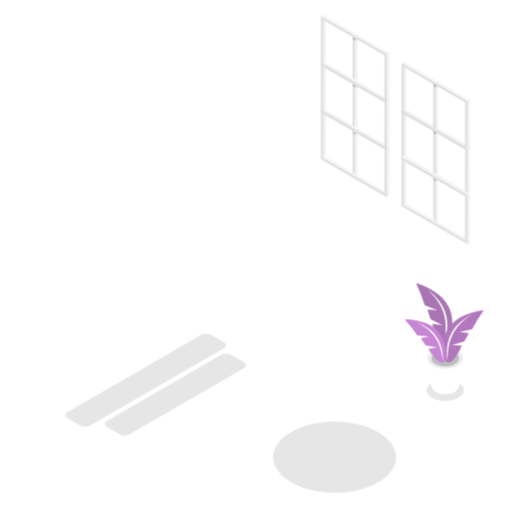
t = 0.00 s
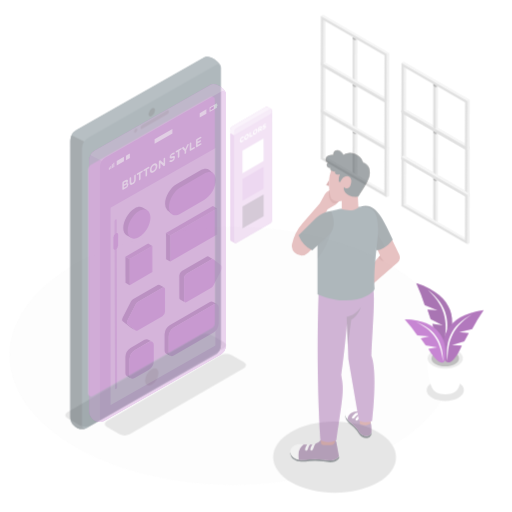
t = 0.35 s
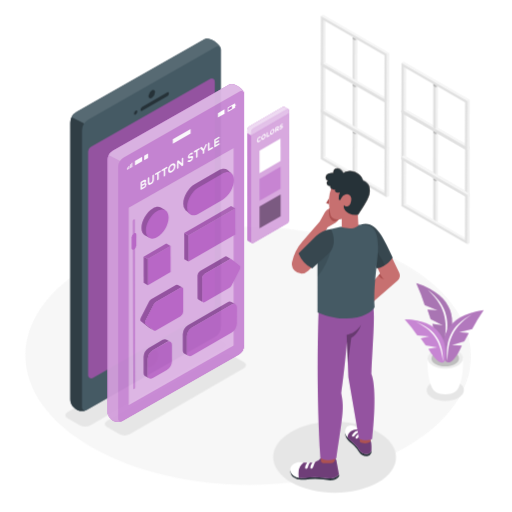
t = 0.70 s
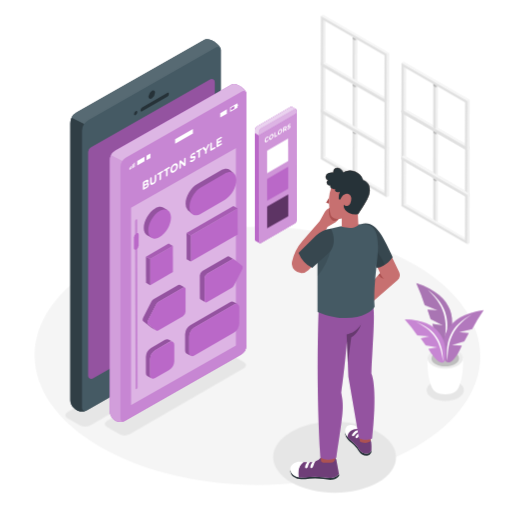
t = 1.05 s
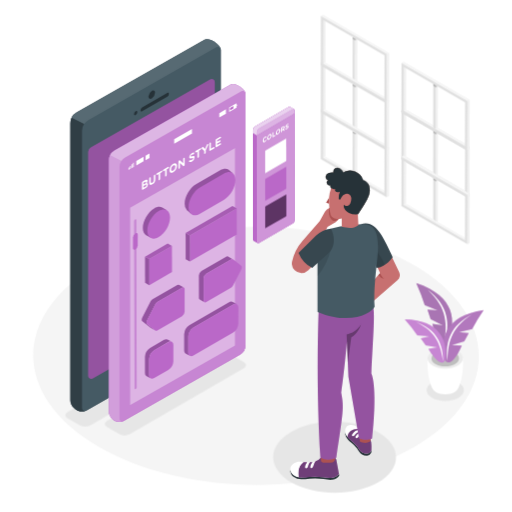
t = 1.40 s

The animated SVG that drew these frames (rendered in a browser with its animation timeline set to each time). Animation: 3 CSS @keyframes rules; one cycle of 1.40 s.

<svg class="animated" id="freepik_stories-button-style" xmlns="http://www.w3.org/2000/svg" viewBox="0 0 500 500" version="1.1" xmlns:xlink="http://www.w3.org/1999/xlink" xmlns:svgjs="http://svgjs.com/svgjs"><style>svg#freepik_stories-button-style:not(.animated) .animable {opacity: 0;}svg#freepik_stories-button-style.animated #freepik--Floor--inject-32 {animation: 1.4s 1 forwards cubic-bezier(.36,-0.01,.5,1.38) slideLeft;animation-delay: 0s;}svg#freepik_stories-button-style.animated #freepik--Device--inject-32 {animation: 1s 1 forwards cubic-bezier(.36,-0.01,.5,1.38) slideUp;animation-delay: 0s;}svg#freepik_stories-button-style.animated #freepik--Screen--inject-32 {animation: 1.1s 1 forwards cubic-bezier(.36,-0.01,.5,1.38) slideLeft;animation-delay: 0s;}svg#freepik_stories-button-style.animated #freepik--Colors--inject-32 {animation: 1.3s 1 forwards cubic-bezier(.36,-0.01,.5,1.38) slideLeft;animation-delay: 0s;}svg#freepik_stories-button-style.animated #freepik--Character--inject-32 {animation: 1s 1 forwards cubic-bezier(.36,-0.01,.5,1.38) slideDown;animation-delay: 0s;}            @keyframes slideLeft {                0% {                    opacity: 0;                    transform: translateX(-30px);                }                100% {                    opacity: 1;                    transform: translateX(0);                }            }                    @keyframes slideUp {                0% {                    opacity: 0;                    transform: translateY(30px);                }                100% {                    opacity: 1;                    transform: inherit;                }            }                    @keyframes slideDown {                0% {                    opacity: 0;                    transform: translateY(-30px);                }                100% {                    opacity: 1;                    transform: translateY(0);                }            }        </style><g id="freepik--Floor--inject-32" class="animable" style="transform-origin: 250.001px 347.523px;"><path d="M403.36,258.39c-85.25-49.22-223-49.22-307.73,0s-84.25,129,1,178.25,223,49.23,307.74,0S488.62,307.62,403.36,258.39Z" style="fill: rgb(245, 245, 245); transform-origin: 250.001px 347.523px;" id="elcexb7dscyxr" class="animable"></path></g><g id="freepik--Shadows--inject-32" class="animable" style="transform-origin: 258.404px 403.579px;"><path d="M66,402.28c-2.91,1.68-2.91,4.4,0,6.07l11.86,6.85a11.53,11.53,0,0,0,10.48,0l130.1-75.11c2.9-1.68,2.93-4.4,0-6.08l-11.86-6.84a11.55,11.55,0,0,0-10.49,0Z" style="fill: rgb(230, 230, 230); transform-origin: 142.222px 371.185px;" id="elrmeuqd857k8" class="animable"></path><path d="M104.54,411c-2.91,1.68-2.92,4.4,0,6.07l11.86,6.85a11.55,11.55,0,0,0,10.49,0L238,359.7c2.9-1.67,2.93-4.39,0-6.07l-11.87-6.85a11.59,11.59,0,0,0-10.48,0Z" style="fill: rgb(230, 230, 230); transform-origin: 171.27px 385.354px;" id="elm15jkqo2e4" class="animable"></path><path d="M369,421.92c-23.5-13.57-61.49-13.57-84.84,0s-23.23,35.58.27,49.15,61.49,13.57,84.85,0S392.48,435.49,369,421.92Z" style="fill: rgb(230, 230, 230); transform-origin: 326.716px 446.495px;" id="elzdpvyiuuhd" class="animable"></path><path d="M422,373.66c7.13-4.12,18.64-4.12,25.72,0s7,10.78-.08,14.9-18.64,4.11-25.72,0S414.86,377.77,422,373.66Z" style="fill: rgb(230, 230, 230); transform-origin: 434.809px 381.108px;" id="elpglj6jkb9ag" class="animable"></path></g><g id="freepik--Windows--inject-32" class="animable" style="transform-origin: 385.91px 126.39px;"><polygon points="344.39 127.84 344.27 170.62 346.65 172 346.77 129.21 344.39 127.84" style="fill: rgb(224, 224, 224); transform-origin: 345.52px 149.92px;" id="elxngxd7em17" class="animable"></polygon><polygon points="346.78 129.21 346.77 129.21 346.65 172 348.72 170.79 348.84 130.4 346.78 129.21" style="fill: rgb(240, 240, 240); transform-origin: 347.745px 150.605px;" id="elt5e01d9rz9t" class="animable"></polygon><g id="elcb82rm1qfg"><rect x="345.58" y="127.15" height="2.75" style="fill: rgb(224, 224, 224); transform-origin: 345.58px 128.525px; transform: rotate(-60deg);" class="animable"></rect></g><g id="elzz9pta53fpd"><polygon points="346.77 131.13 346.77 129.21 344.39 127.84 344.39 129.76 346.77 131.13 346.77 131.13" style="opacity: 0.2; transform-origin: 345.58px 129.485px;" class="animable"></polygon></g><g id="elq5uw5l24pj"><polygon points="346.77 131.13 348.44 130.17 346.78 129.21 346.77 129.21 346.77 131.13" style="opacity: 0.2; transform-origin: 347.605px 130.17px;" class="animable"></polygon></g><g id="els63gudra28o"><rect x="345.58" y="127.15" height="2.75" style="fill: rgb(224, 224, 224); transform-origin: 345.58px 128.525px; transform: rotate(-60deg);" class="animable"></rect></g><polygon points="344.39 81.99 344.27 124.77 346.65 126.14 346.77 83.36 344.39 81.99" style="fill: rgb(224, 224, 224); transform-origin: 345.52px 104.065px;" id="eldqcxmuh1i1d" class="animable"></polygon><polygon points="346.78 83.36 346.77 83.36 346.65 126.14 348.72 124.94 348.84 84.55 346.78 83.36" style="fill: rgb(240, 240, 240); transform-origin: 347.745px 104.75px;" id="elaojj9ufnsib" class="animable"></polygon><g id="elee2wr3ow6x"><rect x="345.58" y="81.3" height="2.75" style="fill: rgb(224, 224, 224); transform-origin: 345.58px 82.675px; transform: rotate(-60deg);" class="animable"></rect></g><g id="elfgj1jll303u"><polygon points="346.77 85.28 346.77 83.36 344.39 81.99 344.39 83.91 346.77 85.28 346.77 85.28" style="opacity: 0.2; transform-origin: 345.58px 83.635px;" class="animable"></polygon></g><g id="elprvlni8lxk"><polygon points="346.77 85.28 348.44 84.32 346.78 83.36 346.77 83.36 346.77 85.28" style="opacity: 0.2; transform-origin: 347.605px 84.32px;" class="animable"></polygon></g><g id="elvo9p0dpkeah"><rect x="345.58" y="81.3" height="2.75" style="fill: rgb(224, 224, 224); transform-origin: 345.58px 82.675px; transform: rotate(-60deg);" class="animable"></rect></g><polygon points="344.39 36.13 344.27 78.92 346.65 80.29 346.77 37.51 344.39 36.13" style="fill: rgb(224, 224, 224); transform-origin: 345.52px 58.21px;" id="elkdheib9bn4h" class="animable"></polygon><polygon points="346.78 37.51 346.77 37.51 346.65 80.29 348.72 79.09 348.84 38.7 346.78 37.51" style="fill: rgb(240, 240, 240); transform-origin: 347.745px 58.9px;" id="el30vd0nxz5b4" class="animable"></polygon><g id="elagj4cizba66"><rect x="345.59" y="35.45" height="2.75" style="fill: rgb(224, 224, 224); transform-origin: 345.59px 36.825px; transform: rotate(-60deg);" class="animable"></rect></g><g id="eldr057k5547o"><polygon points="346.77 39.43 346.77 37.51 344.39 36.13 344.39 38.05 346.77 39.43 346.77 39.43" style="opacity: 0.2; transform-origin: 345.58px 37.78px;" class="animable"></polygon></g><g id="elda2dp0iupbl"><polygon points="346.77 39.43 348.44 38.47 346.78 37.51 346.77 37.51 346.77 39.43" style="opacity: 0.2; transform-origin: 347.605px 38.47px;" class="animable"></polygon></g><g id="elt1u6pxjhb1"><rect x="345.59" y="35.45" height="2.75" style="fill: rgb(224, 224, 224); transform-origin: 345.59px 36.825px; transform: rotate(-60deg);" class="animable"></rect></g><polygon points="423.09 173.69 422.97 216.47 425.35 217.85 425.47 175.06 423.09 173.69" style="fill: rgb(224, 224, 224); transform-origin: 424.22px 195.77px;" id="elam3g3aubq8v" class="animable"></polygon><polygon points="425.48 175.06 425.47 175.06 425.35 217.85 427.42 216.65 427.54 176.25 425.48 175.06" style="fill: rgb(240, 240, 240); transform-origin: 426.445px 196.455px;" id="elpf4dwbsyuvd" class="animable"></polygon><g id="elxv62pehmzhp"><rect x="424.28" y="173" height="2.75" style="fill: rgb(224, 224, 224); transform-origin: 424.28px 174.375px; transform: rotate(-60deg);" class="animable"></rect></g><g id="elxvwxbpeb53j"><polygon points="425.47 176.99 425.47 175.06 423.09 173.69 423.09 175.61 425.47 176.99 425.47 176.99" style="opacity: 0.2; transform-origin: 424.28px 175.34px;" class="animable"></polygon></g><g id="elpty62r53jjq"><polygon points="425.47 176.99 427.14 176.03 425.48 175.06 425.47 175.06 425.47 176.99" style="opacity: 0.2; transform-origin: 426.305px 176.025px;" class="animable"></polygon></g><g id="elsqej4j3zpk"><rect x="424.28" y="173" height="2.75" style="fill: rgb(224, 224, 224); transform-origin: 424.28px 174.375px; transform: rotate(-60deg);" class="animable"></rect></g><g style="isolation: isolate; transform-origin: 425.255px 149.315px;" id="eldv5onijqbsi" class="animable"><polygon points="394.44 111.3 396.51 110.09 396.39 152.88 394.32 154.08 394.44 111.3" style="fill: rgb(240, 240, 240); transform-origin: 395.415px 132.085px;" id="elsrce2h5bsdm" class="animable"></polygon><polygon points="394.32 154.08 396.39 152.88 456.07 187.34 454.01 188.54 394.32 154.08" style="fill: rgb(245, 245, 245); transform-origin: 425.195px 170.71px;" id="el5f47iiy0du4" class="animable"></polygon><path d="M392.07,107.19l64.45,37.2-.14,48.26-64.45-37.21ZM454,188.54l.12-42.79L394.44,111.3l-.12,42.78L454,188.54" style="fill: rgb(224, 224, 224); transform-origin: 424.225px 149.92px;" id="els8wv2sm2d29" class="animable"></path><polygon points="392.07 107.19 394.14 105.98 458.58 143.19 456.52 144.39 392.07 107.19" style="fill: rgb(245, 245, 245); transform-origin: 425.325px 125.185px;" id="el0vlpryvel8c" class="animable"></polygon><polygon points="456.52 144.39 458.58 143.19 458.45 191.45 456.38 192.65 456.52 144.39" style="fill: rgb(240, 240, 240); transform-origin: 457.48px 167.92px;" id="el1frbm09z4py" class="animable"></polygon></g><polygon points="423.09 127.84 422.97 170.62 425.35 172 425.47 129.21 423.09 127.84" style="fill: rgb(224, 224, 224); transform-origin: 424.22px 149.92px;" id="el5uglv769bma" class="animable"></polygon><polygon points="425.48 129.21 425.47 129.21 425.35 172 427.42 170.79 427.54 130.4 425.48 129.21" style="fill: rgb(240, 240, 240); transform-origin: 426.445px 150.605px;" id="elbua2srfl2b" class="animable"></polygon><g id="el86lww6flkdh"><rect x="424.28" y="127.15" height="2.75" style="fill: rgb(224, 224, 224); transform-origin: 424.28px 128.525px; transform: rotate(-60deg);" class="animable"></rect></g><g id="elpgpzyx50lc"><polygon points="425.47 131.13 425.47 129.21 423.09 127.84 423.09 129.76 425.47 131.13 425.47 131.13" style="opacity: 0.2; transform-origin: 424.28px 129.485px;" class="animable"></polygon></g><g id="elfyi7yy01jy"><polygon points="425.47 131.13 427.14 130.17 425.48 129.21 425.47 129.21 425.47 131.13" style="opacity: 0.2; transform-origin: 426.305px 130.17px;" class="animable"></polygon></g><g id="el3aenue1wzxk"><rect x="424.28" y="127.15" height="2.75" style="fill: rgb(224, 224, 224); transform-origin: 424.28px 128.525px; transform: rotate(-60deg);" class="animable"></rect></g><g style="isolation: isolate; transform-origin: 425.255px 103.465px;" id="ela1462uowhra" class="animable"><polygon points="394.44 65.44 396.51 64.24 396.39 107.03 394.32 108.23 394.44 65.44" style="fill: rgb(240, 240, 240); transform-origin: 395.415px 86.235px;" id="elk6hitup4iv" class="animable"></polygon><polygon points="394.32 108.23 396.39 107.03 456.07 141.48 454.01 142.69 394.32 108.23" style="fill: rgb(245, 245, 245); transform-origin: 425.195px 124.86px;" id="elliofjy333hf" class="animable"></polygon><path d="M392.07,61.33l64.45,37.21-.14,48.26-64.45-37.21ZM454,142.69l.12-42.79L394.44,65.44l-.12,42.79L454,142.69" style="fill: rgb(224, 224, 224); transform-origin: 424.225px 104.065px;" id="elz16fvz5kall" class="animable"></path><polygon points="392.07 61.33 394.14 60.13 458.58 97.34 456.52 98.54 392.07 61.33" style="fill: rgb(245, 245, 245); transform-origin: 425.325px 79.335px;" id="elnbqvu3yw17e" class="animable"></polygon><polygon points="456.52 98.54 458.58 97.34 458.45 145.59 456.38 146.8 456.52 98.54" style="fill: rgb(240, 240, 240); transform-origin: 457.48px 122.07px;" id="elaqbgpek7kze" class="animable"></polygon></g><polygon points="423.09 81.99 422.97 124.77 425.35 126.14 425.47 83.36 423.09 81.99" style="fill: rgb(224, 224, 224); transform-origin: 424.22px 104.065px;" id="elbts7xfhrmsw" class="animable"></polygon><polygon points="425.48 83.36 425.47 83.36 425.35 126.14 427.42 124.94 427.54 84.55 425.48 83.36" style="fill: rgb(240, 240, 240); transform-origin: 426.445px 104.75px;" id="elznxbj2udcpg" class="animable"></polygon><g id="elvo23410er57"><rect x="424.28" y="81.3" height="2.75" style="fill: rgb(224, 224, 224); transform-origin: 424.28px 82.675px; transform: rotate(-60deg);" class="animable"></rect></g><g id="elg8ip3gc44nu"><polygon points="425.47 85.28 425.47 83.36 423.09 81.99 423.09 83.91 425.47 85.28 425.47 85.28" style="opacity: 0.2; transform-origin: 424.28px 83.635px;" class="animable"></polygon></g><g id="el50mccv3ar0y"><polygon points="425.47 85.28 427.14 84.32 425.48 83.36 425.47 83.36 425.47 85.28" style="opacity: 0.2; transform-origin: 426.305px 84.32px;" class="animable"></polygon></g><g id="elvt3i5sreyg"><rect x="424.28" y="81.3" height="2.75" style="fill: rgb(224, 224, 224); transform-origin: 424.28px 82.675px; transform: rotate(-60deg);" class="animable"></rect></g><polygon points="315.75 111.3 317.81 110.09 317.69 152.88 315.62 154.08 315.75 111.3" style="fill: rgb(240, 240, 240); transform-origin: 316.715px 132.085px;" id="el9m3g03332h" class="animable"></polygon><polygon points="315.62 154.08 317.69 152.88 377.38 187.34 375.31 188.54 315.62 154.08" style="fill: rgb(245, 245, 245); transform-origin: 346.5px 170.71px;" id="eluv0bho9bz8" class="animable"></polygon><path d="M313.37,107.19l64.45,37.2-.14,48.26-64.44-37.21Zm61.94,81.35.12-42.79L315.75,111.3l-.13,42.78,59.69,34.46" style="fill: rgb(224, 224, 224); transform-origin: 345.53px 149.92px;" id="elu9o3gg69s4g" class="animable"></path><polygon points="313.37 107.19 315.44 105.98 379.89 143.19 377.82 144.39 313.37 107.19" style="fill: rgb(245, 245, 245); transform-origin: 346.63px 125.185px;" id="elepyry0ygkhi" class="animable"></polygon><polygon points="377.82 144.39 379.89 143.19 379.75 191.45 377.68 192.65 377.82 144.39" style="fill: rgb(240, 240, 240); transform-origin: 378.785px 167.92px;" id="eldt569fvd6n7" class="animable"></polygon><polygon points="315.75 65.44 317.81 64.24 317.69 107.03 315.62 108.23 315.75 65.44" style="fill: rgb(240, 240, 240); transform-origin: 316.715px 86.235px;" id="elxla37u1befg" class="animable"></polygon><polygon points="315.62 108.23 317.69 107.03 377.38 141.48 375.31 142.69 315.62 108.23" style="fill: rgb(245, 245, 245); transform-origin: 346.5px 124.86px;" id="elmhbg0nacx8" class="animable"></polygon><path d="M313.37,61.33l64.45,37.21-.14,48.26-64.44-37.21Zm61.94,81.36.12-42.79L315.75,65.44l-.13,42.79,59.69,34.46" style="fill: rgb(224, 224, 224); transform-origin: 345.53px 104.065px;" id="el3honlld9p8y" class="animable"></path><polygon points="313.37 61.33 315.44 60.13 379.89 97.34 377.82 98.54 313.37 61.33" style="fill: rgb(245, 245, 245); transform-origin: 346.63px 79.335px;" id="eljj76hwqjltr" class="animable"></polygon><polygon points="377.82 98.54 379.89 97.34 379.75 145.59 377.68 146.8 377.82 98.54" style="fill: rgb(240, 240, 240); transform-origin: 378.785px 122.07px;" id="el4m5b02q3edr" class="animable"></polygon><polygon points="315.75 19.59 317.81 18.39 317.69 61.17 315.62 62.38 315.75 19.59" style="fill: rgb(240, 240, 240); transform-origin: 316.715px 40.385px;" id="elclfr6y6lxw6" class="animable"></polygon><polygon points="315.62 62.38 317.69 61.17 377.38 95.63 375.31 96.83 315.62 62.38" style="fill: rgb(245, 245, 245); transform-origin: 346.5px 79px;" id="el92w82rv1ycd" class="animable"></polygon><path d="M313.37,15.48l64.45,37.21-.14,48.25-64.44-37.2Zm61.94,81.35.12-42.78L315.75,19.59l-.13,42.79,59.69,34.45" style="fill: rgb(224, 224, 224); transform-origin: 345.53px 58.21px;" id="elp7pzrxvwms" class="animable"></path><polygon points="313.37 15.48 315.44 14.28 379.89 51.49 377.82 52.69 313.37 15.48" style="fill: rgb(245, 245, 245); transform-origin: 346.63px 33.485px;" id="ellsgtk61qwer" class="animable"></polygon><polygon points="377.82 52.69 379.89 51.49 379.75 99.74 377.68 100.94 377.82 52.69" style="fill: rgb(240, 240, 240); transform-origin: 378.785px 76.215px;" id="ely5mwkczwpus" class="animable"></polygon><polygon points="394.44 157.15 396.51 155.95 396.39 198.73 394.32 199.93 394.44 157.15" style="fill: rgb(240, 240, 240); transform-origin: 395.415px 177.94px;" id="el93iorxcognp" class="animable"></polygon><polygon points="394.32 199.93 396.39 198.73 456.07 233.19 454.01 234.39 394.32 199.93" style="fill: rgb(245, 245, 245); transform-origin: 425.195px 216.56px;" id="elv7lv3gddizf" class="animable"></polygon><path d="M392.07,153l64.45,37.21-.14,48.25-64.45-37.21ZM454,234.39l.12-42.78-59.69-34.46-.12,42.78L454,234.39" style="fill: rgb(224, 224, 224); transform-origin: 424.225px 195.73px;" id="elfomkx63ncl" class="animable"></path><polygon points="392.07 153.04 394.14 151.84 458.58 189.04 456.52 190.25 392.07 153.04" style="fill: rgb(245, 245, 245); transform-origin: 425.325px 171.045px;" id="elyvygq5rf5sf" class="animable"></polygon><polygon points="456.52 190.25 458.58 189.04 458.45 237.3 456.38 238.5 456.52 190.25" style="fill: rgb(240, 240, 240); transform-origin: 457.48px 213.77px;" id="elhexes6zbk0g" class="animable"></polygon></g><g id="freepik--Plant--inject-32" class="animable" style="transform-origin: 433.755px 330.682px;"><path d="M417.55,350l17.25.5,17.25-.5c.75,11.65-1.53,23.52-4.66,29.32h0a7.83,7.83,0,0,1-3.41,3.47c-5.09,2.94-13.32,2.94-18.38,0a7.67,7.67,0,0,1-3.41-3.56C419.06,373.39,416.81,361.58,417.55,350Z" style="fill: rgb(255, 255, 255); transform-origin: 434.801px 367.497px;" id="elj5ubyz0r72" class="animable"></path><path d="M422.64,342.92c-6.76,3.9-6.79,10.23-.08,14.13s17.64,3.91,24.4,0,6.79-10.23.08-14.13S429.4,339,422.64,342.92Z" style="fill: rgb(235, 235, 235); transform-origin: 434.8px 349.983px;" id="elos14yl5fuzs" class="animable"></path><path d="M425.32,344.47c-5.28,3-5.31,8-.07,11s13.76,3,19,0,5.3-8,.06-11S430.59,341.43,425.32,344.47Z" style="fill: rgb(224, 224, 224); transform-origin: 434.775px 349.962px;" id="el57qx9c55um3" class="animable"></path><g id="elgc36efv8gw4"><g style="opacity: 0.15; transform-origin: 434.775px 349.962px;" class="animable"><path d="M425.32,344.47c-5.28,3-5.31,8-.07,11s13.76,3,19,0,5.3-8,.06-11S430.59,341.43,425.32,344.47Z" id="el0cdijyr65dee" class="animable" style="transform-origin: 434.775px 349.962px;"></path></g></g><path d="M406.44,276.37c38.87,12.73,39.23,38.74,30.46,57.26-2.21,3.75-8.9,5.76-14.72-17.27l10.21,1.31-11.9-6-3.09-9.24,9.92.73-12.59-5.29A186.39,186.39,0,0,0,406.44,276.37Z" style="fill: rgb(186, 104, 200); transform-origin: 423.996px 306.154px;" id="elqqyabxlbgjn" class="animable"></path><g id="elv4mxqqxmfe"><path d="M406.44,276.37c38.87,12.73,39.23,38.74,30.46,57.26-2.21,3.75-8.9,5.76-14.72-17.27l10.21,1.31-11.9-6-3.09-9.24,9.92.73-12.59-5.29A186.39,186.39,0,0,0,406.44,276.37Z" style="opacity: 0.2; transform-origin: 423.996px 306.154px;" class="animable"></path></g><g id="el90916zzmsaj"><path d="M406.44,276.37c38.87,12.73,39.23,38.74,30.46,57.26-2.21,3.75-8.9,5.76-14.72-17.27l10.21,1.31-11.9-6-3.09-9.24,9.92.73-12.59-5.29A186.39,186.39,0,0,0,406.44,276.37Z" style="fill: rgb(255, 255, 255); opacity: 0.2; transform-origin: 423.996px 306.154px;" class="animable"></path></g><path d="M417.43,282.88c20.51,15.56,22.36,33.4,16.56,52C436,318.5,438.26,301.92,417.43,282.88Z" style="fill: rgb(255, 255, 255); transform-origin: 427.14px 308.88px;" id="eln6fiyg2rkzk" class="animable"></path><path d="M472.29,302.79c-38.33,5.4-43,29.56-37.89,48.27,1.44,3.86,7.33,6.84,16.58-13.64l-9.73-.48,12.09-3.64,4.41-8.09-9.36-1L461,321.41A174.68,174.68,0,0,1,472.29,302.79Z" style="fill: rgb(186, 104, 200); transform-origin: 452.493px 328.315px;" id="eltlfrf8rro" class="animable"></path><g id="eliwap74fu5yb"><path d="M472.29,302.79c-38.33,5.4-43,29.56-37.89,48.27,1.44,3.86,7.33,6.84,16.58-13.64l-9.73-.48,12.09-3.64,4.41-8.09-9.36-1L461,321.41A174.68,174.68,0,0,1,472.29,302.79Z" style="fill: rgb(255, 255, 255); opacity: 0.2; transform-origin: 452.493px 328.315px;" class="animable"></path></g><g id="el1os03xyoows"><path d="M472.29,302.79c-38.33,5.4-43,29.56-37.89,48.27,1.44,3.86,7.33,6.84,16.58-13.64l-9.73-.48,12.09-3.64,4.41-8.09-9.36-1L461,321.41A174.68,174.68,0,0,1,472.29,302.79Z" style="opacity: 0.1; transform-origin: 452.493px 328.315px;" class="animable"></path></g><path d="M461,307c-21.67,11.09-26.36,27.39-24.06,45.7C437.71,337.11,438.41,321.3,461,307Z" style="fill: rgb(255, 255, 255); transform-origin: 448.705px 329.85px;" id="elmwf9bczez9c" class="animable"></path><path d="M395.22,311.85c35.15.57,42,21.83,39.55,39.26-.86,3.64-5.84,7-16.47-10.44l8.71-1.52-11.3-1.93-4.88-6.8,8.33-1.91-11.68-1.15A159.07,159.07,0,0,0,395.22,311.85Z" style="fill: rgb(186, 104, 200); transform-origin: 415.219px 332.941px;" id="elg85bmztsv5f" class="animable"></path><path d="M405.9,314.39c20.78,7.57,26.83,21.74,26.81,38.5C430.22,338.91,427.83,324.73,405.9,314.39Z" style="fill: rgb(255, 255, 255); transform-origin: 419.305px 333.64px;" id="el6tarxqvyyui" class="animable"></path><g id="elfxl5o2qh33v"><path d="M395.22,311.85c35.15.57,42,21.83,39.55,39.26-.86,3.64-5.84,7-16.47-10.44l8.71-1.52-11.3-1.93-4.88-6.8,8.33-1.91-11.68-1.15A159.07,159.07,0,0,0,395.22,311.85Z" style="fill: rgb(255, 255, 255); opacity: 0.2; transform-origin: 415.219px 332.941px;" class="animable"></path></g></g><g id="freepik--Device--inject-32" class="animable" style="transform-origin: 142.135px 220.097px;"><path d="M215.36,47.46h0c-.91-3.19-7.38-9.25-13.82-9.12a6,6,0,0,0-1.81.35L74.68,109.84a12.14,12.14,0,0,0-6,10.39V390.75c0,6.89,7.94,13.46,15.4,10.3l0,0a2.18,2.18,0,0,0,.48-.19l125.07-71.27a12,12,0,0,0,6-10.39V48.76A2.94,2.94,0,0,0,215.36,47.46Z" style="fill: rgb(55, 71, 79); transform-origin: 142.155px 220.102px;" id="ell5ul6oe46zf" class="animable"></path><path d="M215.36,47.46h0c-.91-3.19-7.38-9.25-13.82-9.12a6,6,0,0,0-1.81.35L74.68,109.84a12.14,12.14,0,0,0-6,10.39V390.75c0,6.89,7.94,13.46,15.4,10.3l0,0a2.18,2.18,0,0,0,.48-.19l125.07-71.27a12,12,0,0,0,6-10.39V48.76A2.94,2.94,0,0,0,215.36,47.46Z" style="fill: rgb(69, 90, 100); transform-origin: 142.155px 220.102px;" id="ellyghbwpcdf8" class="animable"></path><path d="M86.08,148.83a6,6,0,0,1,3-5.2L205.23,77.56a3,3,0,0,1,4.47,2.6V298.29a6,6,0,0,1-3,5.2L90.55,369.66a3,3,0,0,1-4.47-2.6Z" style="fill: rgb(186, 104, 200); transform-origin: 147.89px 223.61px;" id="elkohby6h2o4q" class="animable"></path><g id="elt4cfcgixu2"><path d="M86.08,148.83a6,6,0,0,1,3-5.2L205.23,77.56a3,3,0,0,1,4.47,2.6V298.29a6,6,0,0,1-3,5.2L90.55,369.66a3,3,0,0,1-4.47-2.6Z" style="opacity: 0.2; transform-origin: 147.89px 223.61px;" class="animable"></path></g><g id="el1q7f6vw4og3"><path d="M68.64,120.23V390.75c0,6.89,7.94,13.46,15.4,10.3l0,0a3,3,0,0,1-4-2.79V127.71a12,12,0,0,1,2-6.61L69.88,115A11.88,11.88,0,0,0,68.64,120.23Z" style="opacity: 0.3; transform-origin: 76.34px 258.433px;" class="animable"></path></g><g id="elxpy43h3cnxd"><path d="M201.55,38.33a6,6,0,0,0-1.81.35L74.68,109.84a11.87,11.87,0,0,0-4.8,5.15l12.24,6.11a11.91,11.91,0,0,1,4-3.79L211.21,46.16a3,3,0,0,1,4.15,1.3h0C214.46,44.26,208,38.2,201.55,38.33Z" style="fill: rgb(255, 255, 255); opacity: 0.1; transform-origin: 142.62px 79.714px;" class="animable"></path></g><path d="M163.3,90.83c.88-.51,1.61-.11,1.61.9a3.56,3.56,0,0,1-1.6,2.77l-24.53,14.16c-.88.51-1.59.08-1.59-.93a3.43,3.43,0,0,1,1.58-2.73Z" style="fill: rgb(38, 50, 56); transform-origin: 151.05px 99.7419px;" id="elw9qpctwklqk" class="animable"></path><path d="M132.47,108.64c.87-.51,1.58-.11,1.59.9a3.55,3.55,0,0,1-1.58,2.76c-.88.51-1.61.09-1.61-.92A3.46,3.46,0,0,1,132.47,108.64Z" style="fill: rgb(38, 50, 56); transform-origin: 132.465px 110.468px;" id="elart8bwgri2q" class="animable"></path><path d="M148.17,88.77c1.76-1,3.17-.21,3.18,1.81a7,7,0,0,1-3.16,5.51c-1.75,1-3.21.19-3.21-1.83A7,7,0,0,1,148.17,88.77Z" style="fill: rgb(38, 50, 56); transform-origin: 148.165px 92.4279px;" id="elzqtk925l07" class="animable"></path><path d="M148.18,343.44c3.57-2.07,6.46-.42,6.47,3.68a14.29,14.29,0,0,1-6.43,11.23c-3.57,2.06-6.53.37-6.55-3.74A14.3,14.3,0,0,1,148.18,343.44Z" style="fill: rgb(38, 50, 56); transform-origin: 148.16px 350.888px;" id="elzg5xv914s5" class="animable"></path></g><g id="freepik--Screen--inject-32" class="animable" style="transform-origin: 173.06px 247.076px;"><path d="M239.5,90.35h0a10,10,0,0,0-2.79-3.92,17.31,17.31,0,0,0-5.44-3.52,10.86,10.86,0,0,0-1.05-.36,10.95,10.95,0,0,0-3.26-.48,6,6,0,0,0-1.47.25l-.17.07L111.81,147a10.31,10.31,0,0,0-2,1.49,10.83,10.83,0,0,0-1.79,2.16,10.47,10.47,0,0,0-.6,1,11,11,0,0,0-1,3.52,10.24,10.24,0,0,0-.07,1.25V402h0c0,5.08,4.76,10,10.17,10.09a9.13,9.13,0,0,0,3.81-.74l0,0,.22-.08.22-.1L234.31,346.4a10.85,10.85,0,0,0,5.48-9.43V91.53A2.54,2.54,0,0,0,239.5,90.35Z" style="fill: rgb(186, 104, 200); transform-origin: 173.07px 247.081px;" id="elra1jfkttdv" class="animable"></path><path d="M239.5,90.35h0c-.82-2.89-6.69-8.39-12.54-8.28a5.35,5.35,0,0,0-1.64.32L111.81,147a10.79,10.79,0,0,0-4.36,4.67,10.9,10.9,0,0,0-1.12,4.77V402c0,6.25,7.21,12.22,14,9.35l0,0a2.39,2.39,0,0,0,.44-.18L234.31,346.4a10.85,10.85,0,0,0,5.48-9.43V91.53A2.54,2.54,0,0,0,239.5,90.35Z" style="fill: rgb(186, 104, 200); transform-origin: 173.06px 247.079px;" id="elnw060bhtgz" class="animable"></path><g id="el10h6emx33feh"><path d="M106.33,156.41V402c0,6.25,7.21,12.22,14,9.35l0,0a2.7,2.7,0,0,1-3.62-2.54V163.19a10.84,10.84,0,0,1,1.83-6l-11.11-5.56A10.9,10.9,0,0,0,106.33,156.41Z" style="fill: rgb(255, 255, 255); opacity: 0.2; transform-origin: 113.33px 281.86px;" class="animable"></path></g><g id="el649w33i8d4j"><path d="M227,82.06a5.35,5.35,0,0,0-1.64.32L111.81,147a10.79,10.79,0,0,0-4.36,4.67l11.11,5.56a10.9,10.9,0,0,1,3.66-3.45L235.74,89.17a2.69,2.69,0,0,1,3.76,1.18h0C238.69,87.45,232.82,82,227,82.06Z" style="fill: rgb(255, 255, 255); opacity: 0.4; transform-origin: 173.475px 119.645px;" class="animable"></path></g><g id="elz26nqlecjg"><path d="M239.5,90.35h0c-.82-2.89-6.69-8.39-12.54-8.28a5.35,5.35,0,0,0-1.64.32L111.81,147a10.79,10.79,0,0,0-4.36,4.67,10.9,10.9,0,0,0-1.12,4.77V402c0,6.25,7.21,12.22,14,9.35l0,0a2.39,2.39,0,0,0,.44-.18L234.31,346.4a10.85,10.85,0,0,0,5.48-9.43V91.53A2.54,2.54,0,0,0,239.5,90.35Z" style="fill: rgb(255, 255, 255); opacity: 0.2; transform-origin: 173.06px 247.079px;" class="animable"></path></g><polygon points="129.23 160.13 129.24 163.86 129.24 163.86 129.23 160.13 128.35 160.64 128.35 160.64 129.23 160.13" style="fill: none; transform-origin: 128.795px 161.995px;" id="elmulehx51li" class="animable"></polygon><polygon points="126.31 165.55 126.31 165.55 126.31 163.4 125.44 163.9 125.44 163.9 126.31 163.4 126.31 165.55" style="fill: none; transform-origin: 125.875px 164.475px;" id="el49wetbprvnu" class="animable"></polygon><polygon points="126.89 162.27 126.89 162.27 127.53 161.9 126.89 162.27" style="fill: none; transform-origin: 127.21px 162.085px;" id="elql5b3czgq6" class="animable"></polygon><polygon points="127.54 164.84 127.78 164.71 127.77 161.77 127.77 161.77 127.78 164.71 127.54 164.84" style="fill: none; transform-origin: 127.66px 163.305px;" id="elq21w0khm1be" class="animable"></polygon><polygon points="220.6 106.75 220.62 111.11 220.62 111.11 220.6 106.75 214.16 110.47 214.16 110.47 220.6 106.75" style="fill: none; transform-origin: 217.39px 108.93px;" id="elkvik0v8dcuk" class="animable"></polygon><polygon points="230.93 103.66 230.93 105.15 223.83 109.25 223.83 109.25 230.93 105.15 230.93 103.66 231.44 103.37 231.43 101.99 231.43 101.99 231.44 103.37 230.93 103.66" style="fill: none; transform-origin: 227.635px 105.62px;" id="elmp85vfnbgvi" class="animable"></polygon><polygon points="140.22 157.52 140.22 157.52 140.21 153.16 133.1 157.27 133.1 157.27 140.21 153.16 140.22 157.52" style="fill: none; transform-origin: 136.66px 155.34px;" id="elbxndpgix48j" class="animable"></polygon><polygon points="187.51 125.86 187.52 130.22 187.52 130.22 187.51 125.86 170.07 135.92 170.07 135.92 187.51 125.86" style="fill: none; transform-origin: 178.795px 130.89px;" id="elcf18dmn1ji" class="animable"></polygon><polygon points="129.81 159.17 129.81 159.17 130.69 158.66 129.81 159.17" style="fill: none; transform-origin: 130.25px 158.915px;" id="el98fbryc7k1e" class="animable"></polygon><polygon points="130.34 163.23 130.7 163.02 130.69 158.66 130.7 163.02 130.34 163.23" style="fill: none; transform-origin: 130.52px 160.945px;" id="elff7yo8se3dr" class="animable"></polygon><polygon points="142.16 152.04 142.16 152.04 143.76 151.11 142.16 152.04" style="fill: none; transform-origin: 142.96px 151.575px;" id="elwnrhsthxb8" class="animable"></polygon><polygon points="145.96 149.84 145.96 149.84 145.97 154.2 145.96 149.84" style="fill: none; transform-origin: 145.965px 152.02px;" id="el9ccg02ufu5n" class="animable"></polygon><polygon points="224.58 105.33 224.59 107.94 227.89 106.03 227.88 103.42 224.58 105.33" style="fill: rgb(186, 104, 200); transform-origin: 226.235px 105.68px;" id="elfnfmxwqwyl" class="animable"></polygon><path d="M230.92,100.79l-7.11,4.1v4.36l7.1-4.1v-1.49l.51-.29V102l-.18.1-.32.19Zm-3,5.24-3.31,1.91v-2.61h0l3.3-1.91V106Z" style="fill: rgb(255, 255, 255); transform-origin: 227.615px 105.02px;" id="elcnozzt23ph" class="animable"></path><polygon points="170.07 135.92 170.09 140.28 187.52 130.22 187.51 125.86 170.07 135.92" style="fill: rgb(255, 255, 255); transform-origin: 178.795px 133.07px;" id="el9z5tabw73wj" class="animable"></polygon><polygon points="214.16 110.47 214.17 114.83 220.62 111.11 220.6 106.75 214.16 110.47" style="fill: rgb(255, 255, 255); transform-origin: 217.39px 110.79px;" id="el51lwwty0gxu" class="animable"></polygon><polygon points="128.35 160.64 128.36 164.37 129.24 163.86 129.23 160.13 128.35 160.64" style="fill: rgb(255, 255, 255); transform-origin: 128.795px 162.25px;" id="el7ub24d40hds" class="animable"></polygon><polygon points="142.17 156.4 145.97 154.2 145.96 149.84 145.96 149.84 143.76 151.11 142.16 152.04 142.16 152.04 142.17 156.4" style="fill: rgb(255, 255, 255); transform-origin: 144.065px 153.12px;" id="elr7fs8mo4vsp" class="animable"></polygon><polygon points="133.11 161.63 140.22 157.52 140.22 157.52 140.21 153.16 133.1 157.27 133.1 157.27 133.11 161.63" style="fill: rgb(255, 255, 255); transform-origin: 136.66px 157.395px;" id="el4y9cxn4ok3x" class="animable"></polygon><polygon points="129.82 163.53 130.34 163.23 130.7 163.02 130.69 158.66 129.81 159.17 129.81 159.17 129.82 163.53" style="fill: rgb(255, 255, 255); transform-origin: 130.255px 161.095px;" id="elca8p6fj1k6t" class="animable"></polygon><polygon points="126.9 165.22 127.54 164.84 127.78 164.71 127.77 161.77 127.77 161.77 127.53 161.9 126.89 162.27 126.89 162.27 126.9 165.22" style="fill: rgb(255, 255, 255); transform-origin: 127.335px 163.495px;" id="el87zqisfbe5a" class="animable"></polygon><polygon points="125.44 166.06 126.31 165.55 126.31 165.55 126.31 163.4 125.44 163.9 125.44 163.9 125.44 166.06" style="fill: rgb(255, 255, 255); transform-origin: 125.875px 164.73px;" id="elpjdtgiks4" class="animable"></polygon><path d="M143.2,178.86c.8-.11,1.3.13,1.31,1.21a4.5,4.5,0,0,1-2.6,3.7l-2.53,1.46c-.42.25-.76.06-.76-.43l0-6.21a1.66,1.66,0,0,1,.76-1.32l2.46-1.42c.78-.45,1.41-.56,1.81-.34a1.16,1.16,0,0,1,.48,1.08v0A3.54,3.54,0,0,1,143.2,178.86Zm-.21,1.89v0c0-.53-.35-.66-1.13-.21l-1.76,1v1.75l1.81-1a1.82,1.82,0,0,0,1.08-1.49m-2.9-2.36v1.68l1.41-.81a1.79,1.79,0,0,0,1.09-1.47v0c0-.52-.35-.61-1-.24l-1.5.87" style="fill: rgb(255, 255, 255); transform-origin: 141.565px 180.37px;" id="elkrc10s61aq" class="animable"></path><path d="M150.91,170.53c.43-.24.77-.05.77.44v3.69a5.93,5.93,0,0,1-3,5.34c-1.86,1.08-3,.54-3-1.81v-3.73a1.65,1.65,0,0,1,.76-1.32c.43-.25.76,0,.77.44v3.69c0,1.3.57,1.65,1.49,1.11a3,3,0,0,0,1.49-2.77v-3.76A1.71,1.71,0,0,1,150.91,170.53Z" style="fill: rgb(255, 255, 255); transform-origin: 148.681px 175.48px;" id="elg8ekia0dnyd" class="animable"></path><path d="M157.84,166.6c.38-.22.7,0,.7.41a1.57,1.57,0,0,1-.7,1.22l-1.46.84v5.53a1.66,1.66,0,0,1-.76,1.32c-.42.25-.77.06-.77-.44V170l-1.47.85c-.38.22-.7,0-.7-.41a1.54,1.54,0,0,1,.7-1.21Z" style="fill: rgb(255, 255, 255); transform-origin: 155.61px 171.271px;" id="el8qamdz4207x" class="animable"></path><path d="M164.25,162.9c.39-.22.71,0,.71.4a1.57,1.57,0,0,1-.7,1.22l-1.47.85,0,5.53a1.69,1.69,0,0,1-.76,1.32c-.43.24-.76.05-.76-.45l0-5.53-1.47.85c-.39.23-.7,0-.7-.4a1.56,1.56,0,0,1,.7-1.22Z" style="fill: rgb(255, 255, 255); transform-origin: 162.03px 167.568px;" id="elmjtqurvz93" class="animable"></path><path d="M169.15,159.93c2.14-1.23,3.68-.28,3.68,2a7.82,7.82,0,0,1-3.68,6.27c-2.13,1.23-3.67.29-3.68-2A7.87,7.87,0,0,1,169.15,159.93Zm2.09,2.94v0c0-1.36-.87-2-2.1-1.28a4.49,4.49,0,0,0-2.07,3.67v0c0,1.37.88,2,2.1,1.3a4.51,4.51,0,0,0,2.07-3.69" style="fill: rgb(255, 255, 255); transform-origin: 169.15px 164.066px;" id="elarfeog8bgsv" class="animable"></path><path d="M179.59,154c.41-.24.76,0,.76.43l0,6.33a1.64,1.64,0,0,1-.77,1.31l0,0a.59.59,0,0,1-.79-.05l-3.06-2.83v4.26a1.64,1.64,0,0,1-.75,1.3c-.41.24-.75.05-.75-.43l0-6.33a1.65,1.65,0,0,1,.76-1.32l.16-.09a.58.58,0,0,1,.79.06l2.95,2.74v-4.11A1.64,1.64,0,0,1,179.59,154Z" style="fill: rgb(255, 255, 255); transform-origin: 177.29px 159.379px;" id="el570d448rjby" class="animable"></path><path d="M187.21,149.53a3.42,3.42,0,0,1,2.2-.56c.16,0,.33.16.33.5a1.5,1.5,0,0,1-.71,1.22.59.59,0,0,1-.38.1,2.36,2.36,0,0,0-1.46.3,1.58,1.58,0,0,0-.89,1.21v0c0,.52.3.52,1.5.19,1.41-.4,2.2-.27,2.2,1.12a4.71,4.71,0,0,1-2.53,4,3.62,3.62,0,0,1-2.61.55c-.16,0-.28-.22-.29-.49a1.51,1.51,0,0,1,.72-1.22.59.59,0,0,1,.43-.09,2.24,2.24,0,0,0,1.77-.31,1.7,1.7,0,0,0,1-1.33c0-.46-.24-.55-1.4-.22-1.39.39-2.3.47-2.3-1.11v0A4.68,4.68,0,0,1,187.21,149.53Z" style="fill: rgb(255, 255, 255); transform-origin: 187.285px 153.584px;" id="elhmxgie1lnqj" class="animable"></path><path d="M195.77,144.7c.39-.22.71,0,.71.41a1.57,1.57,0,0,1-.7,1.21l-1.47.85,0,5.53a1.69,1.69,0,0,1-.76,1.32c-.43.24-.77.06-.77-.44l0-5.53-1.46.85c-.39.22-.7,0-.7-.41a1.57,1.57,0,0,1,.69-1.22Z" style="fill: rgb(255, 255, 255); transform-origin: 193.55px 149.369px;" id="elxjnv0nfiwll" class="animable"></path><path d="M202.61,140.68c.47-.27.74-.06.75.42a1.9,1.9,0,0,1-.2.73l-2.23,4.76v2.29a1.65,1.65,0,0,1-.76,1.32c-.42.24-.76.06-.76-.44V147.5l-2.25-2.2a.69.69,0,0,1-.18-.52,1.61,1.61,0,0,1,.75-1.28.54.54,0,0,1,.76.1l1.69,1.81,1.7-3.79A1.94,1.94,0,0,1,202.61,140.68Z" style="fill: rgb(255, 255, 255); transform-origin: 200.169px 145.433px;" id="eluvdrzv5ken" class="animable"></path><path d="M205.16,139.21c.43-.24.76-.05.77.44v5.57l2.82-1.63c.39-.23.7-.05.7.39a1.52,1.52,0,0,1-.69,1.19l-3.59,2.07c-.42.25-.76.06-.76-.43l0-6.28A1.66,1.66,0,0,1,205.16,139.21Z" style="fill: rgb(255, 255, 255); transform-origin: 206.93px 143.228px;" id="elhkcgdj1w3r" class="animable"></path><path d="M215.13,133.52c.37-.21.69,0,.69.39a1.52,1.52,0,0,1-.68,1.18l-3.09,1.78v1.61L214.7,137c.37-.22.68-.05.68.39a1.51,1.51,0,0,1-.68,1.17L212.06,140v1.68l3.14-1.81c.37-.22.68,0,.68.39a1.49,1.49,0,0,1-.68,1.16l-3.88,2.24c-.44.25-.77.06-.77-.43l0-6.21a1.66,1.66,0,0,1,.76-1.32Z" style="fill: rgb(255, 255, 255); transform-origin: 213.215px 138.604px;" id="ellphid9u4i58" class="animable"></path><path d="M127,203.23a.76.76,0,0,1,.12-.33.73.73,0,0,1,.19-.2l102.25-58.17V337a.63.63,0,0,1-.3.53L127,395.77Z" style="fill: rgb(186, 104, 200); transform-origin: 178.28px 270.15px;" id="elns22saspecd" class="animable"></path><g id="elv7iza0etp3i"><path d="M127,203.23a.76.76,0,0,1,.12-.33.73.73,0,0,1,.19-.2l102.25-58.17V337a.63.63,0,0,1-.3.53L127,395.77Z" style="fill: rgb(255, 255, 255); opacity: 0.5; transform-origin: 178.28px 270.15px;" class="animable"></path></g><path d="M162.87,205.24l-4.47-2.57,0,0-.07,0h0c-2-1.09-4.74-.9-7.75.84-6.13,3.54-11.09,12.11-11.07,19.16,0,3.44,1.22,5.87,3.16,7h0l.1.06,0,0,4,2.26,1.15-1.9a11.81,11.81,0,0,0,2.72-1.17c6.12-3.53,11.07-12.11,11-19.14a11.82,11.82,0,0,0-.2-2.22Z" style="fill: rgb(186, 104, 200); transform-origin: 151.19px 216.992px;" id="eleo9vtdy5b3j" class="animable"></path><g id="ellxxswpur138"><path d="M162.87,205.24l-4.47-2.57,0,0-.07,0h0c-2-1.09-4.74-.9-7.75.84-6.13,3.54-11.09,12.11-11.07,19.16,0,3.44,1.22,5.87,3.16,7h0l.1.06,0,0,4,2.26,1.15-1.9a11.81,11.81,0,0,0,2.72-1.17c6.12-3.53,11.07-12.11,11-19.14a11.82,11.82,0,0,0-.2-2.22Z" style="opacity: 0.2; transform-origin: 151.19px 216.992px;" class="animable"></path></g><path d="M154.91,206c6.12-3.53,11.11-.69,11.13,6.35s-4.93,15.61-11.06,19.15-11.11.7-11.13-6.34S148.78,209.5,154.91,206Z" style="fill: rgb(186, 104, 200); transform-origin: 154.945px 218.753px;" id="elmztg43buvu" class="animable"></path><polygon points="145.71 252.97 145.78 278.46 167.97 265.65 167.89 240.16 145.71 252.97" style="fill: rgb(186, 104, 200); transform-origin: 156.84px 259.31px;" id="elfgcg39mocig" class="animable"></polygon><polygon points="141.63 250.6 141.7 276.09 145.78 278.46 145.71 252.97 141.63 250.6" style="fill: rgb(186, 104, 200); transform-origin: 143.705px 264.53px;" id="el6q8tvfl9btb" class="animable"></polygon><g id="elsn261ckr28"><polygon points="141.63 250.6 141.7 276.09 145.78 278.46 145.71 252.97 141.63 250.6" style="opacity: 0.2; transform-origin: 143.705px 264.53px;" class="animable"></polygon></g><polygon points="167.89 240.16 163.81 237.79 141.63 250.6 145.71 252.97 167.89 240.16" style="fill: rgb(186, 104, 200); transform-origin: 154.76px 245.38px;" id="elzprl9ej9gl" class="animable"></polygon><g id="el4yf60q8dfb5"><polygon points="167.89 240.16 163.81 237.79 141.63 250.6 145.71 252.97 167.89 240.16" style="opacity: 0.1; transform-origin: 154.76px 245.38px;" class="animable"></polygon></g><polygon points="231.11 203.54 185.36 229.95 185.43 255.44 231.18 229.03 231.11 203.54" style="fill: rgb(186, 104, 200); transform-origin: 208.27px 229.49px;" id="el7t6w09y4hte" class="animable"></polygon><polygon points="181.28 227.58 181.35 253.07 185.43 255.44 185.36 229.95 181.28 227.58" style="fill: rgb(186, 104, 200); transform-origin: 183.355px 241.51px;" id="eleh3vt2jkcmv" class="animable"></polygon><g id="elkyj39salyom"><polygon points="181.28 227.58 181.35 253.07 185.43 255.44 185.36 229.95 181.28 227.58" style="opacity: 0.2; transform-origin: 183.355px 241.51px;" class="animable"></polygon></g><polygon points="231.11 203.54 227.03 201.17 181.28 227.58 185.36 229.95 231.11 203.54" style="fill: rgb(186, 104, 200); transform-origin: 206.195px 215.56px;" id="eldad4koy31bb" class="animable"></polygon><g id="el8ntcdqwquv8"><polygon points="231.11 203.54 227.03 201.17 181.28 227.58 185.36 229.95 231.11 203.54" style="opacity: 0.1; transform-origin: 206.195px 215.56px;" class="animable"></polygon></g><path d="M143.67,312.64l8-15.56a5.32,5.32,0,0,1,1.95-2.17L177.72,281a1.81,1.81,0,0,1,1.78-.19h0l-4.42-2.57h0a1.69,1.69,0,0,0-1.92.09L149,292.25a5.4,5.4,0,0,0-2,2.17l-8,15.56c-.8,1.55-.79,3.15,0,3.78l8,6.32,4.58,2.66-8-6.32C142.88,315.79,142.88,314.19,143.67,312.64Z" style="fill: rgb(186, 104, 200); transform-origin: 158.952px 300.362px;" id="elotub4ak5g7s" class="animable"></path><g id="elz3i66wnp1n"><path d="M143.67,312.64l8-15.56a5.32,5.32,0,0,1,1.95-2.17L177.72,281a1.81,1.81,0,0,1,1.78-.19h0l-4.42-2.57h0a1.69,1.69,0,0,0-1.92.09L149,292.25a5.4,5.4,0,0,0-2,2.17l-8,15.56c-.8,1.55-.79,3.15,0,3.78l8,6.32,4.58,2.66-8-6.32C142.88,315.79,142.88,314.19,143.67,312.64Z" style="opacity: 0.2; transform-origin: 158.952px 300.362px;" class="animable"></path></g><path d="M180.28,282.44a1.75,1.75,0,0,0-.78-1.65,1.81,1.81,0,0,0-1.78.19L153.6,294.91a5.32,5.32,0,0,0-1.95,2.17l-8,15.56c-.79,1.55-.79,3.15,0,3.78l8,6.32a1.71,1.71,0,0,0,1.95-.09l24.13-13.93a5.57,5.57,0,0,0,2.54-4.4Z" style="fill: rgb(186, 104, 200); transform-origin: 161.674px 301.821px;" id="elt350qmhnkrb" class="animable"></path><path d="M198.86,293.5l-.06-21.88a5.64,5.64,0,0,1,2.55-4.41l24.12-13.92a1.93,1.93,0,0,1,1.63-.26h0l-4.41-2.59v0a1.81,1.81,0,0,0-1.79.17l-24.13,13.93a5.6,5.6,0,0,0-2.54,4.41l.06,21.88a1.78,1.78,0,0,0,.72,1.61h.05l4.55,2.65A1.79,1.79,0,0,1,198.86,293.5Z" style="fill: rgb(186, 104, 200); transform-origin: 210.665px 272.684px;" id="elpg1hwnc32pb" class="animable"></path><g id="el2ukl0nqzy6s"><path d="M198.86,293.5l-.06-21.88a5.64,5.64,0,0,1,2.55-4.41l24.12-13.92a1.93,1.93,0,0,1,1.63-.26h0l-4.41-2.59v0a1.81,1.81,0,0,0-1.79.17l-24.13,13.93a5.6,5.6,0,0,0-2.54,4.41l.06,21.88a1.78,1.78,0,0,0,.72,1.61h.05l4.55,2.65A1.79,1.79,0,0,1,198.86,293.5Z" style="opacity: 0.2; transform-origin: 210.665px 272.684px;" class="animable"></path></g><path d="M199.64,295.15Z" style="fill: rgb(230, 230, 230); transform-origin: 199.64px 295.15px;" id="elljnyno0mh6p" class="animable"></path><path d="M235.47,259.52l-8-6.32a1,1,0,0,0-.33-.17,1.93,1.93,0,0,0-1.63.26l-24.12,13.92a5.64,5.64,0,0,0-2.55,4.41l.06,21.88a1.79,1.79,0,0,0,.75,1.63h0a1.81,1.81,0,0,0,1.79-.2L225.55,281a5.38,5.38,0,0,0,2-2.18l8-15.56C236.27,261.74,236.27,260.14,235.47,259.52Z" style="fill: rgb(186, 104, 200); transform-origin: 217.46px 274.116px;" id="elh0al76lv9t6" class="animable"></path><path d="M145.61,366.3l0-15.71a11,11,0,0,1,5-8.66l13.68-7.9a3.58,3.58,0,0,1,3.5-.38l-3.75-2h0c-.93-.68-2.28-.67-3.79.2l-13.67,7.9a11,11,0,0,0-5,8.66l0,15.72a3.61,3.61,0,0,0,1.31,3.1h0a1.88,1.88,0,0,0,.44.24l3.55,1.94h0A3.64,3.64,0,0,1,145.61,366.3Z" style="fill: rgb(186, 104, 200); transform-origin: 154.678px 350.288px;" id="el05wu7u86algj" class="animable"></path><g id="el05b21vdwj9s4"><path d="M145.61,366.3l0-15.71a11,11,0,0,1,5-8.66l13.68-7.9a3.58,3.58,0,0,1,3.5-.38l-3.75-2h0c-.93-.68-2.28-.67-3.79.2l-13.67,7.9a11,11,0,0,0-5,8.66l0,15.72a3.61,3.61,0,0,0,1.31,3.1h0a1.88,1.88,0,0,0,.44.24l3.55,1.94h0A3.64,3.64,0,0,1,145.61,366.3Z" style="opacity: 0.2; transform-origin: 154.678px 350.288px;" class="animable"></path></g><path d="M167.85,333.7h0Z" style="fill: rgb(186, 104, 200); transform-origin: 167.85px 333.7px;" id="elcwgbryb7tul" class="animable"></path><path d="M169.28,336.9a3.55,3.55,0,0,0-1.44-3.2h0l-.07,0a3.58,3.58,0,0,0-3.5.38l-13.68,7.9a11,11,0,0,0-5,8.66l0,15.71a3.64,3.64,0,0,0,1.28,3.09c.92.66,2.26.64,3.75-.22l13.68-7.9a11,11,0,0,0,5-8.65Z" style="fill: rgb(186, 104, 200); transform-origin: 157.438px 351.656px;" id="el5xg6ajkiem8" class="animable"></path><path d="M183.89,344.19l0-15.71a11,11,0,0,1,5-8.66l38.86-22.44a3.59,3.59,0,0,1,3.53-.37h0l-4-2.18-.07,0-.09-.05h0a3.63,3.63,0,0,0-3.4.42l-38.86,22.44a11,11,0,0,0-5,8.66l0,15.72c0,1.74.69,2.91,1.76,3.35h0l3.73,2.06h0A3.54,3.54,0,0,1,183.89,344.19Z" style="fill: rgb(186, 104, 200); transform-origin: 205.57px 320.983px;" id="el0tb2bw2leavp" class="animable"></path><g id="el2kiq35cjy7h"><path d="M183.89,344.19l0-15.71a11,11,0,0,1,5-8.66l38.86-22.44a3.59,3.59,0,0,1,3.53-.37h0l-4-2.18-.07,0-.09-.05h0a3.63,3.63,0,0,0-3.4.42l-38.86,22.44a11,11,0,0,0-5,8.66l0,15.72c0,1.74.69,2.91,1.76,3.35h0l3.73,2.06h0A3.54,3.54,0,0,1,183.89,344.19Z" style="opacity: 0.2; transform-origin: 205.57px 320.983px;" class="animable"></path></g><path d="M232.74,300.25a3.52,3.52,0,0,0-1.5-3.24,3.59,3.59,0,0,0-3.53.37l-38.86,22.44a11,11,0,0,0-5,8.66l0,15.71a3.07,3.07,0,0,0,5,2.87l38.85-22.43a11,11,0,0,0,5-8.66Z" style="fill: rgb(186, 104, 200); transform-origin: 208.281px 322.244px;" id="elmsygcw6rsym" class="animable"></path><path d="M227.5,169.33l-3.93-3.44,0,0h0c-2.05-1.65-5.12-1.67-8.56.31L191.4,179.78c-6.12,3.54-11.07,12.11-11.05,19.15a8.63,8.63,0,0,0,2.17,6.28h0l.27.23.18.16,3.34,2.93-.2-1.77a9.68,9.68,0,0,0,5.38-1.5L215,191.66c6.13-3.53,11.08-12.1,11.06-19.15a11.75,11.75,0,0,0-.32-2.76Z" style="fill: rgb(186, 104, 200); transform-origin: 203.917px 186.606px;" id="el01zatz1p68p3" class="animable"></path><g id="elwgjfqp3phop"><path d="M227.5,169.33l-3.93-3.44,0,0h0c-2.05-1.65-5.12-1.67-8.56.31L191.4,179.78c-6.12,3.54-11.07,12.11-11.05,19.15a8.63,8.63,0,0,0,2.17,6.28h0l.27.23.18.16,3.34,2.93-.2-1.77a9.68,9.68,0,0,0,5.38-1.5L215,191.66c6.13-3.53,11.08-12.1,11.06-19.15a11.75,11.75,0,0,0-.32-2.76Z" style="opacity: 0.2; transform-origin: 203.917px 186.606px;" class="animable"></path></g><path d="M218.75,169.49c6.13-3.54,11.12-.7,11.14,6.34S225,191.44,218.83,195l-23.57,13.61c-6.12,3.53-11.11.7-11.13-6.35s4.93-15.61,11.06-19.14Z" style="fill: rgb(186, 104, 200); transform-origin: 207.01px 189.048px;" id="elxwlx0m3o5tq" class="animable"></path><path d="M132,214.25c.57-.33,1-.06,1.05.6l.4,163.3a2.26,2.26,0,0,1-1,1.8c-.58.34-1,.06-1-.6l-.41-163.29A2.32,2.32,0,0,1,132,214.25Z" style="fill: rgb(186, 104, 200); transform-origin: 132.245px 297.102px;" id="elzmm90t6jh4r" class="animable"></path><g id="el4l7pspeymcp"><g style="opacity: 0.2; transform-origin: 132.245px 297.102px;" class="animable"><path d="M132,214.25c.57-.33,1-.06,1.05.6l.4,163.3a2.26,2.26,0,0,1-1,1.8c-.58.34-1,.06-1-.6l-.41-163.29A2.32,2.32,0,0,1,132,214.25Z" style="fill: rgb(255, 255, 255); transform-origin: 132.245px 297.102px;" id="el6hyiolhea5e" class="animable"></path></g></g><path d="M132.16,227.9c1.28-.74,2.32-.15,2.32,1.33l0,10.33a5,5,0,0,1-2.31,4c-1.27.74-2.32.15-2.32-1.32l0-10.34A5.1,5.1,0,0,1,132.16,227.9Z" style="fill: rgb(186, 104, 200); transform-origin: 132.165px 235.73px;" id="elgtqfihkgq8m" class="animable"></path></g><g id="freepik--Colors--inject-32" class="animable" style="transform-origin: 267.375px 170.911px;"><path d="M287.66,110.94v-3.07a1.46,1.46,0,0,0-.52-1.25h0l-.06,0-.07,0-3.7-2.13h0a1.41,1.41,0,0,0-1.49.12L249,123.42a4.49,4.49,0,0,0-2,3.53v3.28h0l.13,103.68a1.47,1.47,0,0,0,.53,1.26h0l3.81,2.19h0a1.46,1.46,0,0,0,1.49-.12l32.85-18.89a4.47,4.47,0,0,0,2-3.53Zm-38.24,20.58,1.3.68h0Z" style="fill: rgb(186, 104, 200); transform-origin: 267.405px 170.921px;" id="elu2x5n9ezrso" class="animable"></path><path d="M246.94,130.23V127a4.49,4.49,0,0,1,2-3.53l32.85-18.89a1.41,1.41,0,0,1,1.49-.12h0l3.83,2.2s-1.31.82-1.31.85l-.13,0v4.64l-35,20.13Z" style="fill: rgb(186, 104, 200); transform-origin: 267.025px 118.291px;" id="elbv4pjhrkb5w" class="animable"></path><g id="el2vwzm3tndo3"><path d="M246.94,130.23V127a4.49,4.49,0,0,1,2-3.53l32.85-18.89a1.41,1.41,0,0,1,1.49-.12h0l3.83,2.2s-1.31.82-1.31.85l-.13,0v4.64l-35,20.13Z" style="fill: rgb(255, 255, 255); opacity: 0.7; transform-origin: 267.025px 118.291px;" class="animable"></path></g><path d="M252.75,125.59a4.47,4.47,0,0,0-2,3.53v3.08l36.94-21.26v-3.07c0-1.3-.92-1.82-2-1.17Z" style="fill: rgb(186, 104, 200); transform-origin: 269.22px 119.31px;" id="elph976548v2i" class="animable"></path><g id="eldy0pkgpuu2f"><g style="opacity: 0.5; transform-origin: 269.22px 119.31px;" class="animable"><path d="M252.75,125.59a4.47,4.47,0,0,0-2,3.53v3.08l36.94-21.26v-3.07c0-1.3-.92-1.82-2-1.17Z" style="fill: rgb(255, 255, 255); transform-origin: 269.22px 119.31px;" id="elthttplax1s" class="animable"></path></g></g><path d="M250.84,236.08l-.12-103.88-3.78-2,.13,103.68a1.47,1.47,0,0,0,.53,1.26h0l3.81,2.19h0A1.44,1.44,0,0,1,250.84,236.08Z" style="fill: rgb(186, 104, 200); transform-origin: 249.175px 183.765px;" id="el61y1wbg4ela" class="animable"></path><path d="M287.66,110.94,250.72,132.2l.12,103.88a1.44,1.44,0,0,0,.57,1.29,1.46,1.46,0,0,0,1.49-.12l32.85-18.89a4.47,4.47,0,0,0,2-3.53Z" style="fill: rgb(186, 104, 200); transform-origin: 269.235px 174.23px;" id="eldon5157cmzr" class="animable"></path><g id="elpqdrptb9bs9"><path d="M287.66,110.94,250.72,132.2l.12,103.88a1.44,1.44,0,0,0,.57,1.29,1.46,1.46,0,0,0,1.49-.12l32.85-18.89a4.47,4.47,0,0,0,2-3.53Z" style="fill: rgb(255, 255, 255); opacity: 0.3; transform-origin: 269.235px 174.23px;" class="animable"></path></g><polygon points="259.01 222.95 279.56 211.13 279.54 189.82 258.99 201.64 259.01 222.95" style="fill: rgb(186, 104, 200); transform-origin: 269.275px 206.385px;" id="elps49qe1611" class="animable"></polygon><g id="elhn8snh8r8m"><polygon points="259.01 222.95 279.56 211.13 279.54 189.82 258.99 201.64 259.01 222.95" style="opacity: 0.5; transform-origin: 269.275px 206.385px;" class="animable"></polygon></g><polygon points="258.96 174.74 258.98 196.05 279.53 184.23 279.51 162.92 258.96 174.74" style="fill: rgb(186, 104, 200); transform-origin: 269.245px 179.485px;" id="elmxdhk07t82g" class="animable"></polygon><polygon points="279.47 135.29 258.92 147.12 258.95 169.15 279.5 157.33 279.47 135.29" style="fill: rgb(255, 255, 255); transform-origin: 269.21px 152.22px;" id="el3fcb8wkf3tt" class="animable"></polygon><path d="M258.67,133.65a1.81,1.81,0,0,1,1.39-.32c.1,0,.18.13.18.32a1,1,0,0,1-.45.77.34.34,0,0,1-.27.06,1,1,0,0,0-.85.15,2.69,2.69,0,0,0-1.21,2.19h0c0,.82.5,1.22,1.21.81a2.7,2.7,0,0,0,.91-.9.91.91,0,0,1,.27-.28c.24-.13.43,0,.43.24a.93.93,0,0,1-.15.47,4.23,4.23,0,0,1-1.48,1.46c-1.23.71-2.14.14-2.15-1.23v0A4.64,4.64,0,0,1,258.67,133.65Z" style="fill: rgb(255, 255, 255); transform-origin: 258.39px 136.114px;" id="elftm4zc4qjij" class="animable"></path><path d="M263,131.16c1.29-.75,2.22-.18,2.22,1.18a4.73,4.73,0,0,1-2.21,3.78c-1.29.74-2.22.17-2.22-1.19A4.72,4.72,0,0,1,263,131.16Zm1.26,1.76h0c0-.82-.52-1.2-1.26-.78a2.74,2.74,0,0,0-1.25,2.21v0c0,.82.53,1.2,1.27.78a2.72,2.72,0,0,0,1.24-2.22" style="fill: rgb(255, 255, 255); transform-origin: 263.005px 133.637px;" id="ele5ps2qtanhd" class="animable"></path><path d="M266.48,129.18c.26-.15.46,0,.46.26v3.35l1.7-1c.23-.13.42,0,.42.24a.9.9,0,0,1-.42.72L266.5,134c-.26.15-.46,0-.46-.26V130A1,1,0,0,1,266.48,129.18Z" style="fill: rgb(255, 255, 255); transform-origin: 267.55px 131.59px;" id="el9omfut8n69v" class="animable"></path><path d="M271.51,126.24c1.29-.74,2.21-.18,2.22,1.18a4.73,4.73,0,0,1-2.22,3.78c-1.28.74-2.21.17-2.21-1.19A4.7,4.7,0,0,1,271.51,126.24Zm1.26,1.77v0c0-.82-.53-1.2-1.27-.77a2.71,2.71,0,0,0-1.25,2.21h0c0,.82.53,1.21,1.27.78a2.73,2.73,0,0,0,1.25-2.21" style="fill: rgb(255, 255, 255); transform-origin: 271.515px 128.719px;" id="eljnrz417hwg" class="animable"></path><path d="M278,124.15a2.8,2.8,0,0,1-.83,1.95l.65.51a.43.43,0,0,1,.14.33,1,1,0,0,1-.43.74c-.21.11-.35.08-.45,0l-.9-.78-.74.42v1a1,1,0,0,1-.46.79c-.26.15-.46,0-.46-.26V125.1a1,1,0,0,1,.46-.79l1.45-.84c.52-.3.94-.37,1.21-.22A1,1,0,0,1,278,124.15Zm-.92.6v0c0-.45-.28-.52-.73-.26l-.91.52v1.38l.93-.54a1.31,1.31,0,0,0,.71-1.08" style="fill: rgb(255, 255, 255); transform-origin: 276.264px 126.172px;" id="ely4a6gp6qv5" class="animable"></path><path d="M280.19,121.24a2.12,2.12,0,0,1,1.32-.34c.1,0,.2.1.2.3a.9.9,0,0,1-.42.74.36.36,0,0,1-.24,0,1.43,1.43,0,0,0-.87.19,1,1,0,0,0-.54.73h0c0,.32.18.31.91.11s1.32-.16,1.32.67v0a2.87,2.87,0,0,1-1.52,2.37,2.18,2.18,0,0,1-1.57.32.27.27,0,0,1-.18-.29.93.93,0,0,1,.43-.74.35.35,0,0,1,.26,0,1.35,1.35,0,0,0,1.07-.18,1,1,0,0,0,.6-.8v0c0-.27-.14-.32-.84-.13s-1.38.29-1.38-.66A2.77,2.77,0,0,1,280.19,121.24Z" style="fill: rgb(255, 255, 255); transform-origin: 280.234px 123.629px;" id="elqxtxzhrok9" class="animable"></path></g><g id="freepik--Character--inject-32" class="animable animator-active" style="transform-origin: 336.951px 316.165px;"><path d="M322,203h0a7.59,7.59,0,0,0-4.68,3.69l-5.14,9.37L295.4,235.26a45.44,45.44,0,0,0-10.16,20h0a9.37,9.37,0,0,0,2.42,8.57h0a9.36,9.36,0,0,0,13.24.15l5.6-5.48-1.22-8.62,14.54-28.32,8-4.69a6.59,6.59,0,0,0,3.17-4.61l.61-3.7Z" style="fill: rgb(199, 112, 112); transform-origin: 308.307px 234.824px;" id="elmrcunuh8y" class="animable"></path><path d="M331.62,208.57,322,203l-.39.13a12.5,12.5,0,0,0,1.58,10.6,4.78,4.78,0,0,0,1.38,1.45,4.1,4.1,0,0,0,3.51.23,9.15,9.15,0,0,0,2.28-1.23,6.51,6.51,0,0,0,.66-1.95Z" style="fill: rgb(173, 82, 82); transform-origin: 326.345px 209.35px;" id="elafhs4wc4o9" class="animable"></path><path d="M368.11,260.09l3.09,6.53-7.4,8.14.54,19.46,23.87-20.73a6.45,6.45,0,0,0,1.58-7.68l-7.28-15.14Z" style="fill: rgb(199, 112, 112); transform-origin: 377.117px 272.445px;" id="el95pr35pnocp" class="animable"></path><path d="M375.47,272.44s-3.35-2.77-4.27-5.82l-1.84,2A9.47,9.47,0,0,0,375.47,272.44Z" style="fill: rgb(173, 82, 82); transform-origin: 372.415px 269.53px;" id="el4gv6yjbif75" class="animable"></path><path d="M367.51,261.66C377,260.83,383.45,251,383.45,251c-8.48-17.37-15.88-36.69-30.69-32.07Z" style="fill: rgb(55, 71, 79); transform-origin: 368.105px 239.948px;" id="elhuwye531eye" class="animable"></path><g id="elfz8yo59hki"><path d="M359.08,237.23l8.43,24.43a17.72,17.72,0,0,0,8.16-3A49.59,49.59,0,0,0,359.08,237.23Z" style="opacity: 0.1; transform-origin: 367.375px 249.445px;" class="animable"></path></g><path d="M331,462.61c-.84,1.77-3.52,3.41-6.46,3.89s-5.91-.15-8.86-.56a59.13,59.13,0,0,0-13.23-.34,68.86,68.86,0,0,1-8.23.59,13,13,0,0,1-7.74-2.45,7.86,7.86,0,0,1-2.9-4.94,7.45,7.45,0,0,0,2.9,6.66,13,13,0,0,0,7.74,2.45,68.84,68.84,0,0,0,8.23-.58,58.54,58.54,0,0,1,13.23.33c2.95.41,6.14,1.26,9.07.78s5.62-2.13,6.46-3.9Z" style="fill: rgb(38, 50, 56); transform-origin: 307.377px 463.691px;" id="eltxp49tw892" class="animable"></path><path d="M298.85,457.38c2.47,0,1.56-3.66,3.91-6.1-.95.05-1.91.07-2.87.07C297.78,454.39,297.19,457.38,298.85,457.38Z" style="fill: rgb(255, 255, 255); transform-origin: 300.326px 454.33px;" id="elmfxkmgnkwlg" class="animable"></path><path d="M304,457.19c2.48,0,1.83-4.36,4.27-6.9a17.1,17.1,0,0,1-1.69.49c-.49.11-1,.19-1.47.26C302.92,454.12,302.29,457.19,304,457.19Z" style="fill: rgb(255, 255, 255); transform-origin: 305.645px 453.74px;" id="elgv0148k4om" class="animable"></path><path d="M328.41,448.84a3.34,3.34,0,0,0-1.28-2l-13.34-.33a11.43,11.43,0,0,1-5.54,3.79c-2.44,2.54-1.79,6.9-4.27,6.9-1.69,0-1.06-3.07,1.11-6.15-.77.12-1.55.19-2.33.24-2.35,2.44-1.44,6.1-3.91,6.1-1.66,0-1.07-3,1-6l-1.87,0c-.57,0-1.14-.05-1.71-.1-4.9,3.88-5.32,8.09-4.69,14.69a15.89,15.89,0,0,0,2.56.27,68.86,68.86,0,0,0,8.23-.59,59.13,59.13,0,0,1,13.23.34c2.95.41,5.93,1.05,8.86.56s5.62-2.12,6.46-3.89Z" style="fill: rgb(186, 104, 200); transform-origin: 311.137px 456.623px;" id="el965yjlsmsmt" class="animable"></path><g id="elnurz0u8m0n"><path d="M328.41,448.84a3.34,3.34,0,0,0-1.28-2l-13.34-.33a11.43,11.43,0,0,1-5.54,3.79c-2.44,2.54-1.79,6.9-4.27,6.9-1.69,0-1.06-3.07,1.11-6.15-.77.12-1.55.19-2.33.24-2.35,2.44-1.44,6.1-3.91,6.1-1.66,0-1.07-3,1-6l-1.87,0c-.57,0-1.14-.05-1.71-.1-4.9,3.88-5.32,8.09-4.69,14.69a15.89,15.89,0,0,0,2.56.27,68.86,68.86,0,0,0,8.23-.59,59.13,59.13,0,0,1,13.23.34c2.95.41,5.93,1.05,8.86.56s5.62-2.12,6.46-3.89Z" style="opacity: 0.4; transform-origin: 311.137px 456.623px;" class="animable"></path></g><path d="M296.31,451.23c-2.24-.18-4.51-.52-6.67,0-2.7.66-5.29,2.53-6,5.23a6,6,0,0,0-.1,2.34,7.86,7.86,0,0,0,2.9,4.94,11.44,11.44,0,0,0,5.18,2.18C291,459.32,291.41,455.11,296.31,451.23Z" style="fill: rgb(255, 255, 255); transform-origin: 289.89px 458.437px;" id="elnbzlp2c0rc" class="animable"></path><path d="M313.41,442.7v6.42a2.64,2.64,0,0,0,2.64,2.64h6.72a4.32,4.32,0,0,0,4.33-4.19l.16-4.87Z" style="fill: rgb(173, 82, 82); transform-origin: 320.335px 447.23px;" id="elt857wib6g8" class="animable"></path><path d="M362.53,440a4.94,4.94,0,0,1-4,2.83,8.46,8.46,0,0,1-5.12-1.26c-2.32-1.47-3.22-3.78-4.8-5.86a35,35,0,0,0-5.57-5.45c-2.11-1.77-4.21-3.67-5.34-6.18a8.72,8.72,0,0,1-.63-2.26,8.09,8.09,0,0,0,.63,4.34c1.13,2.51,3.23,4.42,5.34,6.18a35.46,35.46,0,0,1,5.57,5.45c1.58,2.08,2.48,4.4,4.8,5.87a8.53,8.53,0,0,0,5.12,1.26,5,5,0,0,0,4-2.84,11.47,11.47,0,0,0,.24-3.58A4.72,4.72,0,0,1,362.53,440Z" style="fill: rgb(38, 50, 56); transform-origin: 349.909px 433.381px;" id="elcfpi9mtseb8" class="animable"></path><path d="M347.37,425.86A1.75,1.75,0,0,0,347,427a1.14,1.14,0,0,0,.73.83,1.59,1.59,0,0,0,1.5-.39,7.21,7.21,0,0,0,1-1.23,7.75,7.75,0,0,1,5.49-3l-1.67-1.52a8.38,8.38,0,0,0-3,.74A8.51,8.51,0,0,0,347.37,425.86Z" style="fill: rgb(255, 255, 255); transform-origin: 351.359px 424.786px;" id="elcpiiit53sk" class="animable"></path><path d="M347.73,420.56A8.4,8.4,0,0,0,344,424a1.68,1.68,0,0,0-.33,1.1,1.16,1.16,0,0,0,.73.83,1.59,1.59,0,0,0,1.5-.39,7.77,7.77,0,0,0,1-1.24,8,8,0,0,1,3.43-2.5,7.72,7.72,0,0,1,3.37-.44l-1.65-1.51A8.4,8.4,0,0,0,347.73,420.56Z" style="fill: rgb(255, 255, 255); transform-origin: 348.684px 422.894px;" id="el6elwxabv3l" class="animable"></path><path d="M351.05,418.89a17.43,17.43,0,0,0-5.24-3.5c-2.38-.9-5.35-.77-7.19,1a6.25,6.25,0,0,0-1.6,5.4,8.72,8.72,0,0,0,.63,2.26,11.73,11.73,0,0,0,1.66,2.62C340,420.93,344.94,418.24,351.05,418.89Z" style="fill: rgb(255, 255, 255); transform-origin: 343.985px 420.757px;" id="elcg9kohd9bpl" class="animable"></path><path d="M362.66,434.34a12,12,0,0,0-1.31-5.62l-3.24-3.4-2.31-2.11a7.75,7.75,0,0,0-5.49,3,7.21,7.21,0,0,1-1,1.23,1.59,1.59,0,0,1-1.5.39A1.14,1.14,0,0,1,347,427a1.75,1.75,0,0,1,.33-1.1,8.51,8.51,0,0,1,3.72-3.43,8.38,8.38,0,0,1,3-.74l-.38-.34a7.72,7.72,0,0,0-3.37.44,8,8,0,0,0-3.43,2.5,7.77,7.77,0,0,1-1,1.24,1.59,1.59,0,0,1-1.5.39,1.16,1.16,0,0,1-.73-.83A1.68,1.68,0,0,1,344,424a8.28,8.28,0,0,1,8.09-4.15l-.06,0-1-.9c-6.11-.65-11.1,2-11.74,7.78a26.37,26.37,0,0,0,3.68,3.56,35,35,0,0,1,5.57,5.45c1.58,2.08,2.48,4.39,4.8,5.86a8.46,8.46,0,0,0,5.12,1.26,4.94,4.94,0,0,0,4-2.83,4.72,4.72,0,0,0,.24-1.5A41.17,41.17,0,0,0,362.66,434.34Z" style="fill: rgb(186, 104, 200); transform-origin: 351.013px 430.869px;" id="el557o70ptkv" class="animable"></path><g id="el82pz0d1qv8d"><path d="M362.66,434.34a12,12,0,0,0-1.31-5.62l-3.24-3.4-2.31-2.11a7.75,7.75,0,0,0-5.49,3,7.21,7.21,0,0,1-1,1.23,1.59,1.59,0,0,1-1.5.39A1.14,1.14,0,0,1,347,427a1.75,1.75,0,0,1,.33-1.1,8.51,8.51,0,0,1,3.72-3.43,8.38,8.38,0,0,1,3-.74l-.38-.34a7.72,7.72,0,0,0-3.37.44,8,8,0,0,0-3.43,2.5,7.77,7.77,0,0,1-1,1.24,1.59,1.59,0,0,1-1.5.39,1.16,1.16,0,0,1-.73-.83A1.68,1.68,0,0,1,344,424a8.28,8.28,0,0,1,8.09-4.15l-.06,0-1-.9c-6.11-.65-11.1,2-11.74,7.78a26.37,26.37,0,0,0,3.68,3.56,35,35,0,0,1,5.57,5.45c1.58,2.08,2.48,4.39,4.8,5.86a8.46,8.46,0,0,0,5.12,1.26,4.94,4.94,0,0,0,4-2.83,4.72,4.72,0,0,0,.24-1.5A41.17,41.17,0,0,0,362.66,434.34Z" style="opacity: 0.4; transform-origin: 351.013px 430.869px;" class="animable"></path></g><path d="M351,424.18l.39,6.89c4.35,2.51,8.93,1.15,10.45-.44l.29-6.45Z" style="fill: rgb(173, 82, 82); transform-origin: 356.565px 428.319px;" id="elwm7skww84j" class="animable"></path><path d="M364.34,299.63c2.1,6.31-.48,36.26-1.71,65,4.56,10.87,3.33,41.7.7,63.6,0,0-4.55,2.8-12.79,0l-10.33-60.44-1.44-34.16s-2.59,30.3-5.57,49.75c2.8,14.89,2.1,17.69-4.82,63.5a17.28,17.28,0,0,1-15.5,0c-3.91-64.35-2.48-123-1.73-144.09Z" style="fill: rgb(186, 104, 200); transform-origin: 337.973px 374.173px;" id="elrruzcg6jens" class="animable"></path><g id="el2s3a57tj2qm"><path d="M364.34,299.63c2.1,6.31-.48,36.26-1.71,65,4.56,10.87,3.33,41.7.7,63.6,0,0-4.55,2.8-12.79,0l-10.33-60.44-1.44-34.16s-2.59,30.3-5.57,49.75c2.8,14.89,2.1,17.69-4.82,63.5a17.28,17.28,0,0,1-15.5,0c-3.91-64.35-2.48-123-1.73-144.09Z" style="opacity: 0.2; transform-origin: 337.973px 374.173px;" class="animable"></path></g><g id="el63tox6sud7k"><path d="M339.65,354.42l-1.17-27.86c5.2-1.16,8.76-2.61,14.11-9.65C349.1,327,343,329.46,343,329.46Z" style="opacity: 0.3; transform-origin: 345.535px 335.665px;" class="animable"></path></g><path d="M310.05,249.93v54.56c32.12,13.46,52.94,1.3,55.77-5-1.48-22.22,3.77-48.19,3.36-59.23s-1.75-23.48-18.87-21L332.11,221l-9.23,2.25Z" style="fill: rgb(69, 90, 100); transform-origin: 339.626px 264.759px;" id="el4cm95vfr2ah" class="animable"></path><g id="elq5hpbc7s4yk"><path d="M310.05,257l13.16-14.49a62.93,62.93,0,0,1-13.16,27.06Z" style="opacity: 0.1; transform-origin: 316.63px 256.04px;" class="animable"></path></g><path d="M291.48,247l17.25-17a24.27,24.27,0,0,1,14.19-6.81l.31,0c7.3,16-2.36,23.81-2.36,23.81l-16,14.74A29,29,0,0,1,291.48,247Z" style="fill: rgb(55, 71, 79); transform-origin: 308.719px 242.465px;" id="el795cn75w9cd" class="animable"></path><path d="M323.38,183.56c-1.21-1.09-.37-2.85-.37-2.85a3.26,3.26,0,0,1-2.71-.38,2.48,2.48,0,0,1-1.19-2.31,2.1,2.1,0,0,1,1.75-1.85,3.39,3.39,0,0,1-2.07-1.42,3.31,3.31,0,0,1-.65-2.41,4.39,4.39,0,0,1,3-3.38,10.52,10.52,0,0,1,4.74-.26,3.83,3.83,0,0,1,2-4.5,4.69,4.69,0,0,1,4.36.72,13.85,13.85,0,0,1,3.08,3.39,13.56,13.56,0,0,1,19.29,7.53,9.3,9.3,0,0,1,6,6.29,14.72,14.72,0,0,1-.52,8.82,40.24,40.24,0,0,1-4.12,8l-2.28,3.61c-.95,1.51-3.39,5.26-4.35,6.76a14.14,14.14,0,0,1-13.46-.82,23,23,0,0,1-8.64-10.73A74.11,74.11,0,0,1,323.38,183.56Z" style="fill: rgb(38, 50, 56); transform-origin: 339.584px 187.298px;" id="elf7ryhaupujj" class="animable"></path><path d="M343.61,210.82a15,15,0,0,1-7.77-2.19,23,23,0,0,1-8.72-10.83,72.79,72.79,0,0,1-3.93-14.13,2.58,2.58,0,0,1-.52-2.65,3.59,3.59,0,0,1-2.48-.51A2.7,2.7,0,0,1,318.9,178a2.36,2.36,0,0,1,1.25-1.82,4,4,0,0,1-1.53-1.29,3.57,3.57,0,0,1-.7-2.57,4.57,4.57,0,0,1,3.19-3.55,10.37,10.37,0,0,1,4.51-.31,4.07,4.07,0,0,1,2.22-4.44,4.86,4.86,0,0,1,4.56.73,13.44,13.44,0,0,1,3,3.31,14.06,14.06,0,0,1,11.37-.66,14.35,14.35,0,0,1,8,8.28,9.46,9.46,0,0,1,6.07,6.4,14.94,14.94,0,0,1-.52,9,40.54,40.54,0,0,1-4.14,8l-2.28,3.6c-.48.77-1.35,2.11-2.21,3.44s-1.67,2.58-2.14,3.33l0,.05-.05,0A13,13,0,0,1,343.61,210.82Zm-20.19-30.48-.22.46a2.33,2.33,0,0,0,.33,2.6l.05,0v.07a73.57,73.57,0,0,0,3.92,14.12c1.42,3.32,4.06,7.87,8.55,10.63a13.87,13.87,0,0,0,13.2.84l2.12-3.28c.86-1.33,1.72-2.67,2.2-3.43.76-1.2,1.53-2.4,2.28-3.61a40.21,40.21,0,0,0,4.1-7.91,14.58,14.58,0,0,0,.52-8.69,9.17,9.17,0,0,0-5.89-6.15l-.1,0,0-.1a13.92,13.92,0,0,0-7.81-8.12,13.69,13.69,0,0,0-11.19.71l-.16.08-.1-.14a13.49,13.49,0,0,0-3-3.35,4.48,4.48,0,0,0-4.15-.69,3.62,3.62,0,0,0-1.88,4.23l.12.32-.35,0a10.47,10.47,0,0,0-4.64.25,4.15,4.15,0,0,0-2.91,3.2,3.18,3.18,0,0,0,.62,2.27,3.22,3.22,0,0,0,1.93,1.33l1.56.23-1.56.19a1.9,1.9,0,0,0-1.57,1.66,2.25,2.25,0,0,0,1.09,2.11,3.05,3.05,0,0,0,2.53.36Z" style="fill: rgb(39, 37, 37); transform-origin: 339.598px 187.284px;" id="elf32inu2n65l" class="animable"></path><path d="M321.3,192.91l-2.88,5,2.85,1.06A58.13,58.13,0,0,1,321.3,192.91Z" style="fill: rgb(173, 82, 82); transform-origin: 319.86px 195.94px;" id="elua9f8910ah" class="animable"></path><path d="M323.38,183.56a40.75,40.75,0,0,0-2.08,9.35,58.13,58.13,0,0,0,0,6.05,57,57,0,0,0,1,8.44,9.09,9.09,0,0,0,1.66,4.24,6.64,6.64,0,0,0,4.6,2.11,20,20,0,0,0,5.16-.49v8.19c6.22,1.47,11.37,2.12,16.25-1.64l-.52-10.54a15.19,15.19,0,0,1-8.75-1.38c-4.3-2.32-5.5-6-4.9-8.09a3.23,3.23,0,0,0,3.36,1.18,4.53,4.53,0,0,0,2.79-2.21,9.23,9.23,0,0,0,1-3.49,6.34,6.34,0,0,0-.64-4.32,4.5,4.5,0,0,0-4.86-1.64,7,7,0,0,0-4.1,3.42,11.68,11.68,0,0,0-.72,1.57,1,1,0,0,1-1.88-.24,12.9,12.9,0,0,1,1.23-6.86,5,5,0,0,1-2.3.54,2.93,2.93,0,0,1-2.2-1,2,2,0,0,1-.08-2.32C325.34,185.43,323.38,183.56,323.38,183.56Z" style="fill: rgb(199, 112, 112); transform-origin: 335.596px 203.085px;" id="elv86yxx9t36" class="animable"></path></g><defs>     <filter id="active" height="200%">         <feMorphology in="SourceAlpha" result="DILATED" operator="dilate" radius="2"></feMorphology>                <feFlood flood-color="#32DFEC" flood-opacity="1" result="PINK"></feFlood>        <feComposite in="PINK" in2="DILATED" operator="in" result="OUTLINE"></feComposite>        <feMerge>            <feMergeNode in="OUTLINE"></feMergeNode>            <feMergeNode in="SourceGraphic"></feMergeNode>        </feMerge>    </filter>    <filter id="hover" height="200%">        <feMorphology in="SourceAlpha" result="DILATED" operator="dilate" radius="2"></feMorphology>                <feFlood flood-color="#ff0000" flood-opacity="0.5" result="PINK"></feFlood>        <feComposite in="PINK" in2="DILATED" operator="in" result="OUTLINE"></feComposite>        <feMerge>            <feMergeNode in="OUTLINE"></feMergeNode>            <feMergeNode in="SourceGraphic"></feMergeNode>        </feMerge>            <feColorMatrix type="matrix" values="0   0   0   0   0                0   1   0   0   0                0   0   0   0   0                0   0   0   1   0 "></feColorMatrix>    </filter></defs></svg>